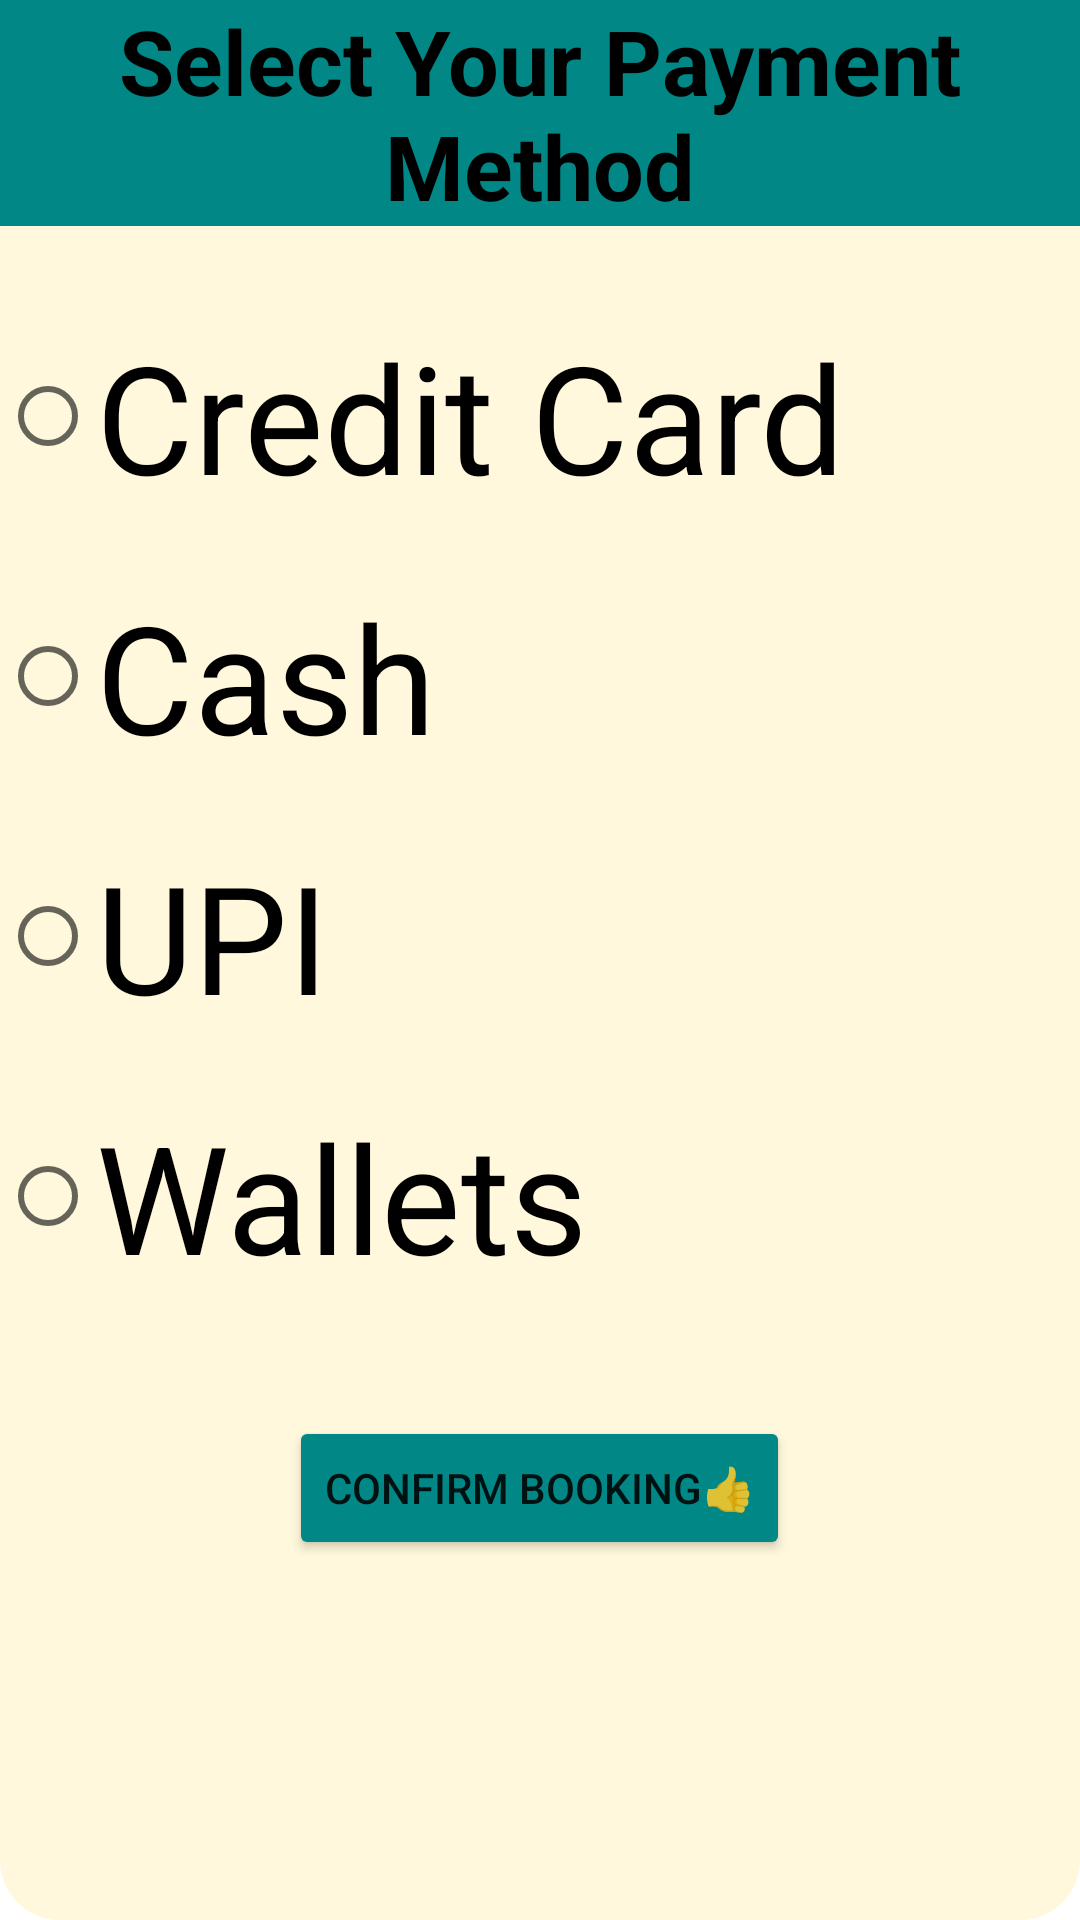

The Android layout XML behind this screen, and the referenced resources:
<!-- AndroidManifest.xml: application theme Theme.RoomRental -->
<!-- res/layout/activity_paymentpage.xml -->
<?xml version="1.0" encoding="utf-8"?>
<LinearLayout xmlns:android="http://schemas.android.com/apk/res/android"
    xmlns:app="http://schemas.android.com/apk/res-auto"
    xmlns:tools="http://schemas.android.com/tools"
    android:layout_width="match_parent"
    android:layout_height="match_parent"
    android:orientation="vertical"
    android:background="@drawable/backlayoutimgtry"
    tools:context=".paymentpage">


    <RadioGroup

        android:layout_width="match_parent"
        android:layout_height="wrap_content"
        android:layout_gravity="center_horizontal">
        <TextView
            android:layout_width="match_parent"
            android:layout_height="wrap_content"
            android:text="Select Your Payment Method"
            android:textStyle="bold"
            android:textColor="@color/black"
            android:gravity="center_horizontal"
            android:textSize="30dp"
            android:background="@color/teal_700"/>
        <RadioButton
            android:layout_marginTop="30dp"
            android:id="@+id/credit"
            android:layout_width="wrap_content"
            android:layout_height="wrap_content"
            android:textSize="50dp"
            android:text="Credit Card"/>
        <RadioButton
            android:layout_marginTop="20dp"
            android:id="@+id/cash"
            android:textSize="50dp"
            android:layout_width="wrap_content"
            android:layout_height="wrap_content"
            android:text="Cash"/>
        <RadioButton
            android:layout_marginTop="20dp"
            android:textSize="50dp"
            android:id="@+id/upi"
            android:layout_width="wrap_content"
            android:layout_height="wrap_content"
            android:text="UPI"/>
            <RadioButton
                android:layout_marginTop="20dp"
                android:textSize="50dp"
                android:id="@+id/wallets"
                android:layout_width="wrap_content"
                android:layout_height="wrap_content"
                android:text="Wallets"/>
    </RadioGroup>
    <Button
        android:layout_gravity="center"
        android:layout_marginTop="40dp"
        android:id="@+id/confirmbutton"
        android:layout_width="wrap_content"
        android:layout_height="wrap_content"
        android:backgroundTint="@color/teal_700"
        android:text="Confirm Booking👍"/>

</LinearLayout>
<!-- resources referenced by this layout -->
<resources>
  <!-- drawable backlayoutimgtry (drawable) -->
  <?xml version="1.0" encoding="utf-8"?>
  <shape xmlns:android="http://schemas.android.com/apk/res/android">
  <solid android:color="#FFF8DC"/>
      <corners android:radius="20dp"/>
      <size android:width="500dp"
          android:height="70dp"/>
  </shape>
  <style name="Theme.RoomRental" parent="Theme.MaterialComponents.DayNight.NoActionBar">
          
          <item name="colorPrimary">@color/purple_500</item>
          <item name="colorPrimaryVariant">@color/purple_700</item>
          <item name="colorOnPrimary">@color/white</item>
          
          <item name="colorSecondary">@color/teal_200</item>
          <item name="colorSecondaryVariant">@color/teal_700</item>
          <item name="colorOnSecondary">@color/black</item>
          
          <item name="android:statusBarColor" tools:targetApi="l">?attr/colorPrimaryVariant</item>
          
      </style>
  <!-- not gathered from this repository: default colours our renderer supplied (Android Studio template values) -->
  <color name="purple_500">#FF6200EE</color>
  <color name="purple_700">#FF3700B3</color>
  <color name="teal_200">#FF03DAC5</color>
  <color name="teal_700">#FF018786</color>
  <color name="black">#FF000000</color>
  <color name="white">#FFFFFFFF</color>
</resources>
